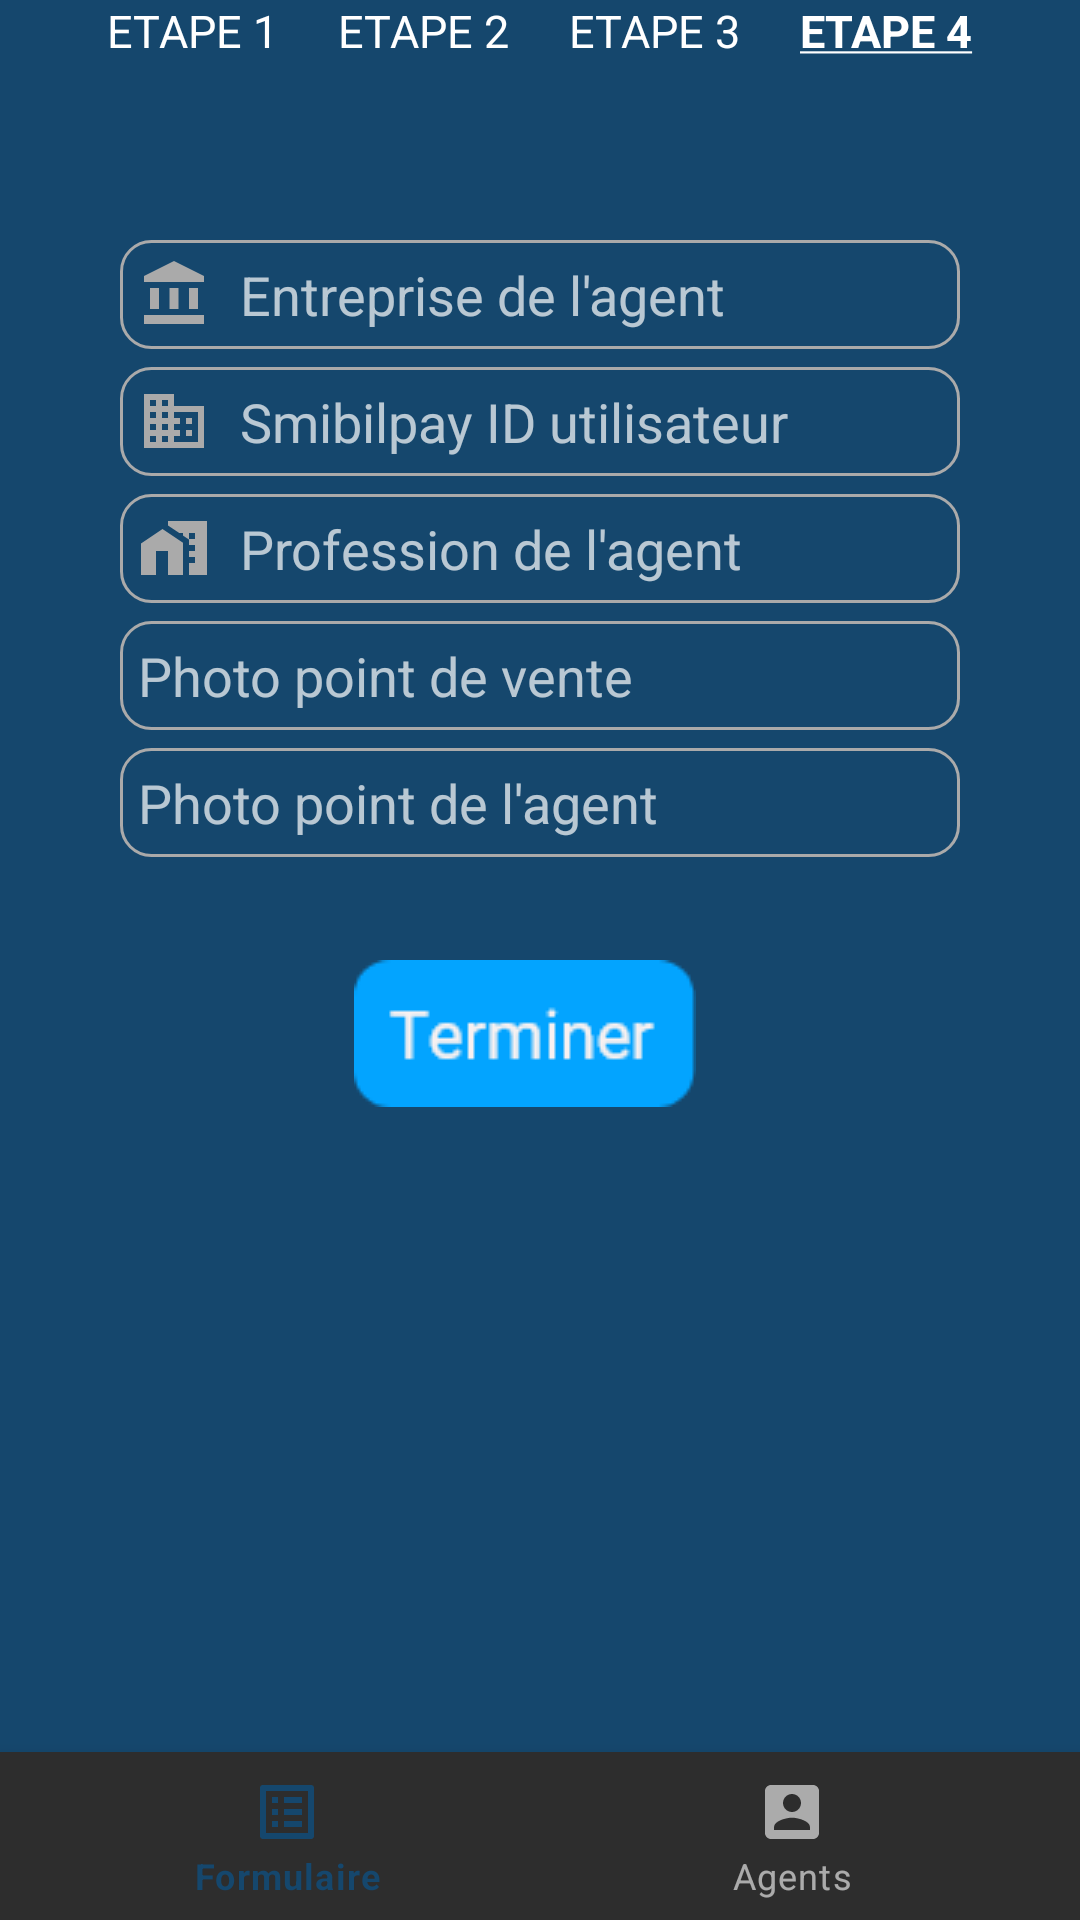

Here is an Android app screen rendered from its layout file. Give the layout XML and the strings, colors and styles it references.
<!-- AndroidManifest.xml: application theme Theme.TeamAndroid -->
<!-- res/layout/activity_infos_agent3.xml -->
<?xml version="1.0" encoding="utf-8"?>

<RelativeLayout xmlns:android="http://schemas.android.com/apk/res/android"
    xmlns:app="http://schemas.android.com/apk/res-auto"
    xmlns:tools="http://schemas.android.com/tools"
    android:layout_width="match_parent"
    android:layout_height="match_parent"
    android:background="@color/background_color"
    tools:context=".InfosAgentActivity3">

    <LinearLayout
        android:layout_width="match_parent"
        android:layout_height="wrap_content"
        android:gravity="center_horizontal"
        android:orientation="horizontal">

        <TextView
            android:id="@+id/etape_1"
            android:layout_width="wrap_content"
            android:layout_height="match_parent"
            android:textColor="@color/white"
            android:layout_gravity="center_horizontal"
            android:text="@string/etape_1"
            android:layout_marginRight="20dp"
            android:textSize="15dp" />

        <TextView
            android:id="@+id/etape_2"
            android:layout_width="wrap_content"
            android:layout_height="match_parent"
            android:textColor="@color/white"
            android:layout_gravity="center_horizontal"
            android:text="@string/etape_2"
            android:textSize="15dp"
            android:layout_marginRight="20dp"/>
        <TextView
            android:id="@+id/etape_3"
            android:layout_width="wrap_content"
            android:layout_height="match_parent"
            android:textColor="@color/white"
            android:layout_gravity="center_horizontal"
            android:text="@string/etape_3"
            android:textSize="15dp"
            android:layout_marginRight="20dp"/>

        <TextView
            android:layout_width="wrap_content"
            android:layout_height="match_parent"
            android:textColor="@color/white"
            android:layout_gravity="center_horizontal"
            android:text="@string/etape4"
            android:textSize="15dp"/>

    </LinearLayout>

    <LinearLayout
        android:layout_width="match_parent"
        android:layout_height="wrap_content"
        android:gravity="center_horizontal"
        android:orientation="vertical"
        android:layout_marginRight="40dp"
        android:layout_marginLeft="40dp"
        android:layout_marginTop="80dp">

        <EditText
            android:id="@+id/entreprise_agent"
            android:layout_width="match_parent"
            android:layout_height="wrap_content"
            android:ems="10"
            android:hint="@string/entreprise_agent"
            android:inputType="text"
            android:textSize="18sp"
            android:drawableStart="@drawable/ic_entreprise_custom"
            android:drawableLeft="@drawable/ic_entreprise"
            android:drawablePadding="10dp"
            android:textColor="@color/white"
            android:paddingStart="6dp"
            android:paddingEnd="6dp"
            android:paddingTop="6dp"
            android:paddingBottom="6dp"
            android:background="@drawable/custom_input"
            android:layout_marginBottom="6dp"/>

        <EditText
            android:id="@+id/smobilpay_id_utilisateur"
            android:layout_width="match_parent"
            android:layout_height="wrap_content"
            android:ems="10"
            android:hint="@string/smobilpay_id_utilisateur"
            android:inputType="number"
            android:textSize="18sp"
            android:drawableStart="@drawable/ic_cni_custom"
            android:drawableLeft="@drawable/ic_cni"
            android:drawablePadding="10dp"
            android:textColor="@color/white"
            android:paddingStart="6dp"
            android:paddingEnd="6dp"
            android:paddingTop="6dp"
            android:paddingBottom="6dp"
            android:background="@drawable/custom_input"
            android:layout_marginBottom="6dp"/>

        <EditText
            android:id="@+id/profession_agent"
            android:layout_width="match_parent"
            android:layout_height="wrap_content"
            android:ems="10"
            android:hint="@string/profession_agent"
            android:inputType="text"
            android:textSize="18sp"
            android:drawableStart="@drawable/ic_profession_custom"
            android:drawableLeft="@drawable/ic_profession"
            android:drawablePadding="10dp"
            android:textColor="@color/white"
            android:paddingStart="6dp"
            android:paddingEnd="6dp"
            android:paddingTop="6dp"
            android:paddingBottom="6dp"
            android:background="@drawable/custom_input"
            android:layout_marginBottom="6dp"/>

        <EditText
            android:id="@+id/photo_point_de_vente_agent"
            android:layout_width="match_parent"
            android:layout_height="wrap_content"
            android:ems="10"
            android:hint="@string/photo_point_de_vente_agent"
            android:inputType="text"
            android:textSize="18sp"
            android:drawableStart="@drawable/ic_camera_custom"
            android:drawableLeft="@drawable/ic_camera"
            android:drawablePadding="10dp"
            android:textColor="@color/white"
            android:paddingStart="6dp"
            android:paddingEnd="6dp"
            android:paddingTop="6dp"
            android:paddingBottom="6dp"
            android:background="@drawable/custom_input"
            android:layout_marginBottom="6dp"/>

        <EditText
            android:id="@+id/photo_point_agent"
            android:layout_width="match_parent"
            android:layout_height="wrap_content"
            android:ems="10"
            android:hint="@string/photo_point_agent"
            android:inputType="text"
            android:textSize="18sp"
            android:drawableStart="@drawable/ic_camera_custom"
            android:drawableLeft="@drawable/ic_camera"
            android:drawablePadding="10dp"
            android:textColor="@color/white"
            android:paddingStart="6dp"
            android:paddingEnd="6dp"
            android:paddingTop="6dp"
            android:paddingBottom="6dp"
            android:background="@drawable/custom_input"
            android:layout_marginBottom="6dp"/>

    </LinearLayout>
    <LinearLayout
        android:layout_width="match_parent"
        android:layout_height="wrap_content"
        android:gravity="center"
        android:orientation="horizontal"
        android:layout_marginTop="320dp"
        android:layout_marginRight="10dp">

        <ImageView
            android:id="@+id/link_to_end_step"
            android:layout_width="wrap_content"
            android:layout_height="wrap_content"
            app:srcCompat="@drawable/group_11" />
    </LinearLayout>

    <com.google.android.material.bottomnavigation.BottomNavigationView
        android:id="@+id/nav_view"
        android:layout_width="match_parent"
        android:layout_height="wrap_content"
        android:layout_marginStart="0dp"
        android:layout_marginEnd="0dp"
        android:background="?android:attr/windowBackground"
        android:layout_alignParentBottom="true"
        app:layout_constraintBottom_toBottomOf="parent"
        app:layout_constraintLeft_toLeftOf="parent"
        app:layout_constraintRight_toRightOf="parent"
        app:menu="@menu/bottom_nav_menu" />

</RelativeLayout>
<!-- resources referenced by this layout -->
<resources>
  <color name="background_color">#15476D</color>
  <color name="white">#FFFFFF</color>
  <!-- drawable ic_camera_custom (drawable) -->
  <?xml version="1.0" encoding="utf-8"?>
  <selector xmlns:android="http://schemas.android.com/apk/res/android">
      <item
          android:state_focused="true"
          android:drawable="@drawable/ic_camera_focused"/>
  
      <item
          android:state_focused="false"
          android:drawable="@drawable/ic_camera"/>
  </selector>
  <!-- drawable ic_cni (drawable) -->
  <vector android:height="24dp"
      android:viewportHeight="24" android:viewportWidth="24"
      android:width="24dp" xmlns:android="http://schemas.android.com/apk/res/android">
      <path android:fillColor="@android:color/darker_gray" android:pathData="M12,7L12,3L2,3v18h20L22,7L12,7zM6,19L4,19v-2h2v2zM6,15L4,15v-2h2v2zM6,11L4,11L4,9h2v2zM6,7L4,7L4,5h2v2zM10,19L8,19v-2h2v2zM10,15L8,15v-2h2v2zM10,11L8,11L8,9h2v2zM10,7L8,7L8,5h2v2zM20,19h-8v-2h2v-2h-2v-2h2v-2h-2L12,9h8v10zM18,11h-2v2h2v-2zM18,15h-2v2h2v-2z"/>
  </vector>
  <!-- drawable ic_cni_custom (drawable) -->
  <?xml version="1.0" encoding="utf-8"?>
  <selector xmlns:android="http://schemas.android.com/apk/res/android">
      <item
          android:state_focused="true"
          android:drawable="@drawable/ic_cni_focused"/>
  
      <item
          android:state_focused="false"
          android:drawable="@drawable/ic_cni"/>
  </selector>
  <!-- drawable ic_entreprise_custom (drawable) -->
  <?xml version="1.0" encoding="utf-8"?>
  <selector xmlns:android="http://schemas.android.com/apk/res/android">
      <item
          android:state_focused="true"
          android:drawable="@drawable/ic_entreprise_focused"/>
  
      <item
          android:state_focused="false"
          android:drawable="@drawable/ic_entreprise"/>
  </selector>
  <!-- drawable ic_profession (drawable) -->
  <vector android:height="24dp"
      android:viewportHeight="24" android:viewportWidth="24"
      android:width="24dp" xmlns:android="http://schemas.android.com/apk/res/android">
      <path android:fillColor="@android:color/darker_gray" android:pathData="M8.17,5.7L1,10.48V21h5v-8h4v8h5V10.25z"/>
      <path android:fillColor="@android:color/darker_gray" android:pathData="M10,3v1.51l2,1.33L13.73,7L15,7v0.85l2,1.34L17,11h2v2h-2v2h2v2h-2v4h6L23,3L10,3zM19,9h-2L17,7h2v2z"/>
  </vector>
  <!-- drawable ic_profession_custom (drawable) -->
  <?xml version="1.0" encoding="utf-8"?>
  <selector xmlns:android="http://schemas.android.com/apk/res/android">
      <item
          android:state_focused="true"
          android:drawable="@drawable/ic_profession_focused"/>
  
      <item
          android:state_focused="false"
          android:drawable="@drawable/ic_profession"/>
  </selector>
  <string name="entreprise_agent">Entreprise de l\'agent</string>
  <string name="etape4"><u><b>ETAPE 4</b></u></string>
  <string name="etape_1">ETAPE 1</string>
  <string name="etape_2">ETAPE 2</string>
  <string name="etape_3">ETAPE 3</string>
  <string name="photo_point_agent">Photo point de l\'agent</string>
  <string name="photo_point_de_vente_agent">Photo point de vente</string>
  <string name="profession_agent">Profession de l\'agent</string>
  <string name="smobilpay_id_utilisateur">Smibilpay ID utilisateur</string>
  <color name="launch_text_color">#6C63FF</color>
  <!-- drawable ic_profession_focused (drawable) -->
  <vector android:height="24dp"
      android:viewportHeight="24" android:viewportWidth="24"
      android:width="24dp" xmlns:android="http://schemas.android.com/apk/res/android">
      <path android:fillColor="@color/launch_text_color" android:pathData="M8.17,5.7L1,10.48V21h5v-8h4v8h5V10.25z"/>
      <path android:fillColor="@color/launch_text_color" android:pathData="M10,3v1.51l2,1.33L13.73,7L15,7v0.85l2,1.34L17,11h2v2h-2v2h2v2h-2v4h6L23,3L10,3zM19,9h-2L17,7h2v2z"/>
  </vector>
  <color name="teal_200">#FF03DAC5</color>
  <color name="teal_700">#FF018786</color>
  <color name="black">#FF000000</color>
</resources>
